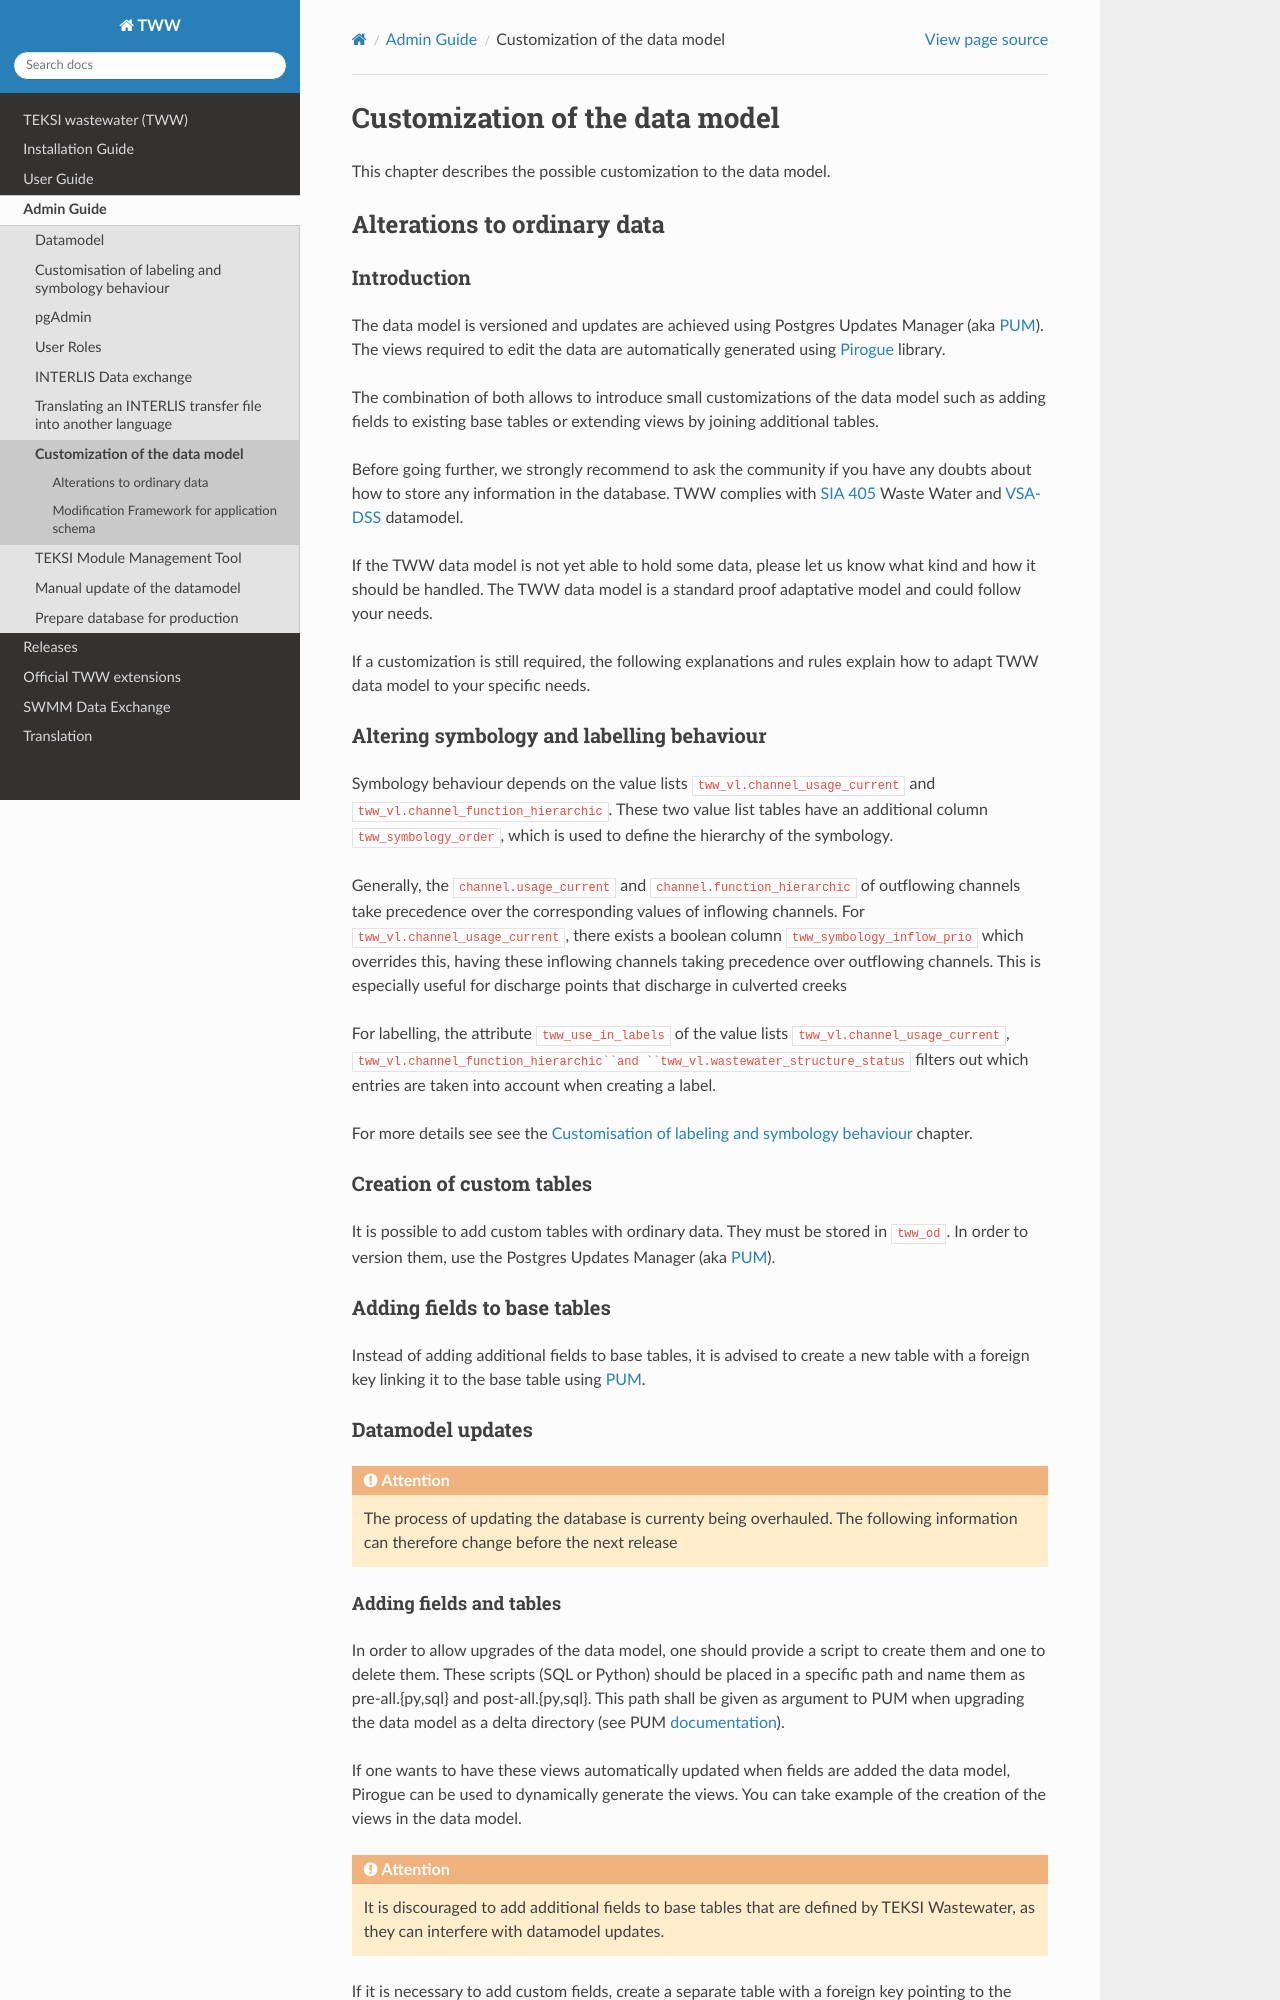

repository: teksi/wastewater · page: latest/en/admin-guide/db-customization/index.html · generator: sphinx

.. customize-datamodel:

Customization of the data model
===============================

This chapter describes the possible customization to the data model.

Alterations to ordinary data
----------------------------

Introduction
^^^^^^^^^^^^

The data model is versioned and updates are achieved using Postgres Updates Manager (aka `PUM <https://github.com/opengisch/pum>`_).
The views required to edit the data are automatically generated using `Pirogue <https://github.com/opengisch/pirogue>`_ library.

The combination of both allows to introduce small customizations of the data model such as adding fields to existing base tables or extending views by joining additional tables.

Before going further, we strongly recommend to ask the community if you have any doubts about how to store any information in the database. TWW complies with `SIA 405 <http://www.sia.ch/405>`_ Waste Water and `VSA-DSS <https://www.vsa.ch/models/>`_ datamodel.

If the TWW data model is not yet able to hold some data, please let us know what kind and how it should be handled.
The TWW data model is a standard proof adaptative model and could follow your needs.

If a customization is still required, the following explanations and rules explain how to adapt TWW data model to your specific needs.

Altering symbology and labelling behaviour
^^^^^^^^^^^^^^^^^^^^^^^^^^^^^^^^^^^^^^^^^^

Symbology behaviour depends on the value lists ``tww_vl.channel_usage_current`` and ``tww_vl.channel_function_hierarchic``.
These two value list tables have an additional column ``tww_symbology_order``, which is used to define the hierarchy of the symbology.

Generally, the ``channel.usage_current`` and ``channel.function_hierarchic`` of outflowing channels take precedence over the corresponding values of inflowing channels.
For ``tww_vl.channel_usage_current``, there exists a boolean column ``tww_symbology_inflow_prio`` which overrides this, having these inflowing channels taking precedence over outflowing channels.
This is especially useful for discharge points that discharge in culverted creeks

For labelling, the attribute ``tww_use_in_labels`` of the value lists ``tww_vl.channel_usage_current``, ``tww_vl.channel_function_hierarchic``and ``tww_vl.wastewater_structure_status``
filters out which entries are taken into account when creating a label.

For more details see see the :ref:`labelcustomisation` chapter.

Creation of custom tables
^^^^^^^^^^^^^^^^^^^^^^^^^

It is possible to add custom tables with ordinary data. They must be stored in ``tww_od``. In order to version them, use the Postgres Updates Manager (aka `PUM <https://github.com/opengisch/pum>`_).

Adding fields to base tables
^^^^^^^^^^^^^^^^^^^^^^^^^^^^

Instead of adding additional fields to base tables, it is advised to create a new table with a foreign key linking it to the base table using `PUM <https://github.com/opengisch/pum>`_.
